Run: headless pygame with SDL's dummy video driver; simulated clock (each Clock.tick advances the game by its frame time, no real sleeping); random seed 0; keys injected as events and as key.get_pressed() state; no mouse input.
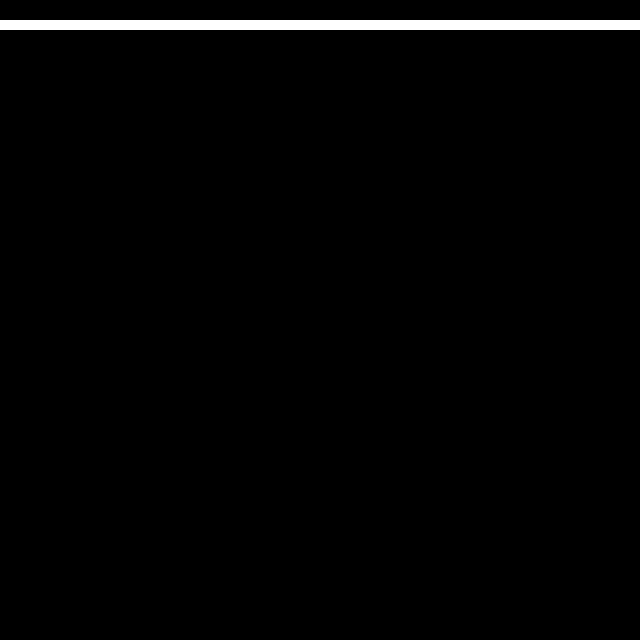
Frame 1 of 4 · flips 1–60 · no input
Frame 2 of 4 · flips 61–180 · tapped SPACE, RETURN · held RIGHT (→), D · screen unchanged from frame 1, image omitted
Frame 3 of 4 · flips 181–300 · held DOWN (↓), S · screen unchanged from frame 2, image omitted
Frame 4 of 4 · flips 301–420 · held LEFT (←), A, UP (↑), W · screen unchanged from frame 3, image omitted

The pygame program that drew these frames:

import sys
import pygame


# The binary universe
black = 0, 0, 0
white = 255, 255, 255
UNIVERSE_SIZE = 64

# A window into the universe
size = width, height = UNIVERSE_SIZE*10, UNIVERSE_SIZE*10
screen = pygame.display.set_mode(size)

# Genesis
universe = [[0]*UNIVERSE_SIZE]*UNIVERSE_SIZE
print(universe)

#for i in range(0, UNIVERSE_SIZE):
#    for j in range(0, UNIVERSE_SIZE):
#        if ((i % 2) == 0):
#            universe[i][j] = 1
universe[2][2] = 1
print(universe)

    
while 1:
    for event in pygame.event.get():
        if event.type == pygame.QUIT: sys.exit()
    
    screen.fill(black)
    for i in range(0, UNIVERSE_SIZE):
        for j in range(0, UNIVERSE_SIZE):
            if (universe[i][j] == 1):
                rectangle1 = pygame.Rect(i*10, j*10, 10, 10)
                pygame.draw.rect(screen, white, rectangle1)
    pygame.display.update() 
       
